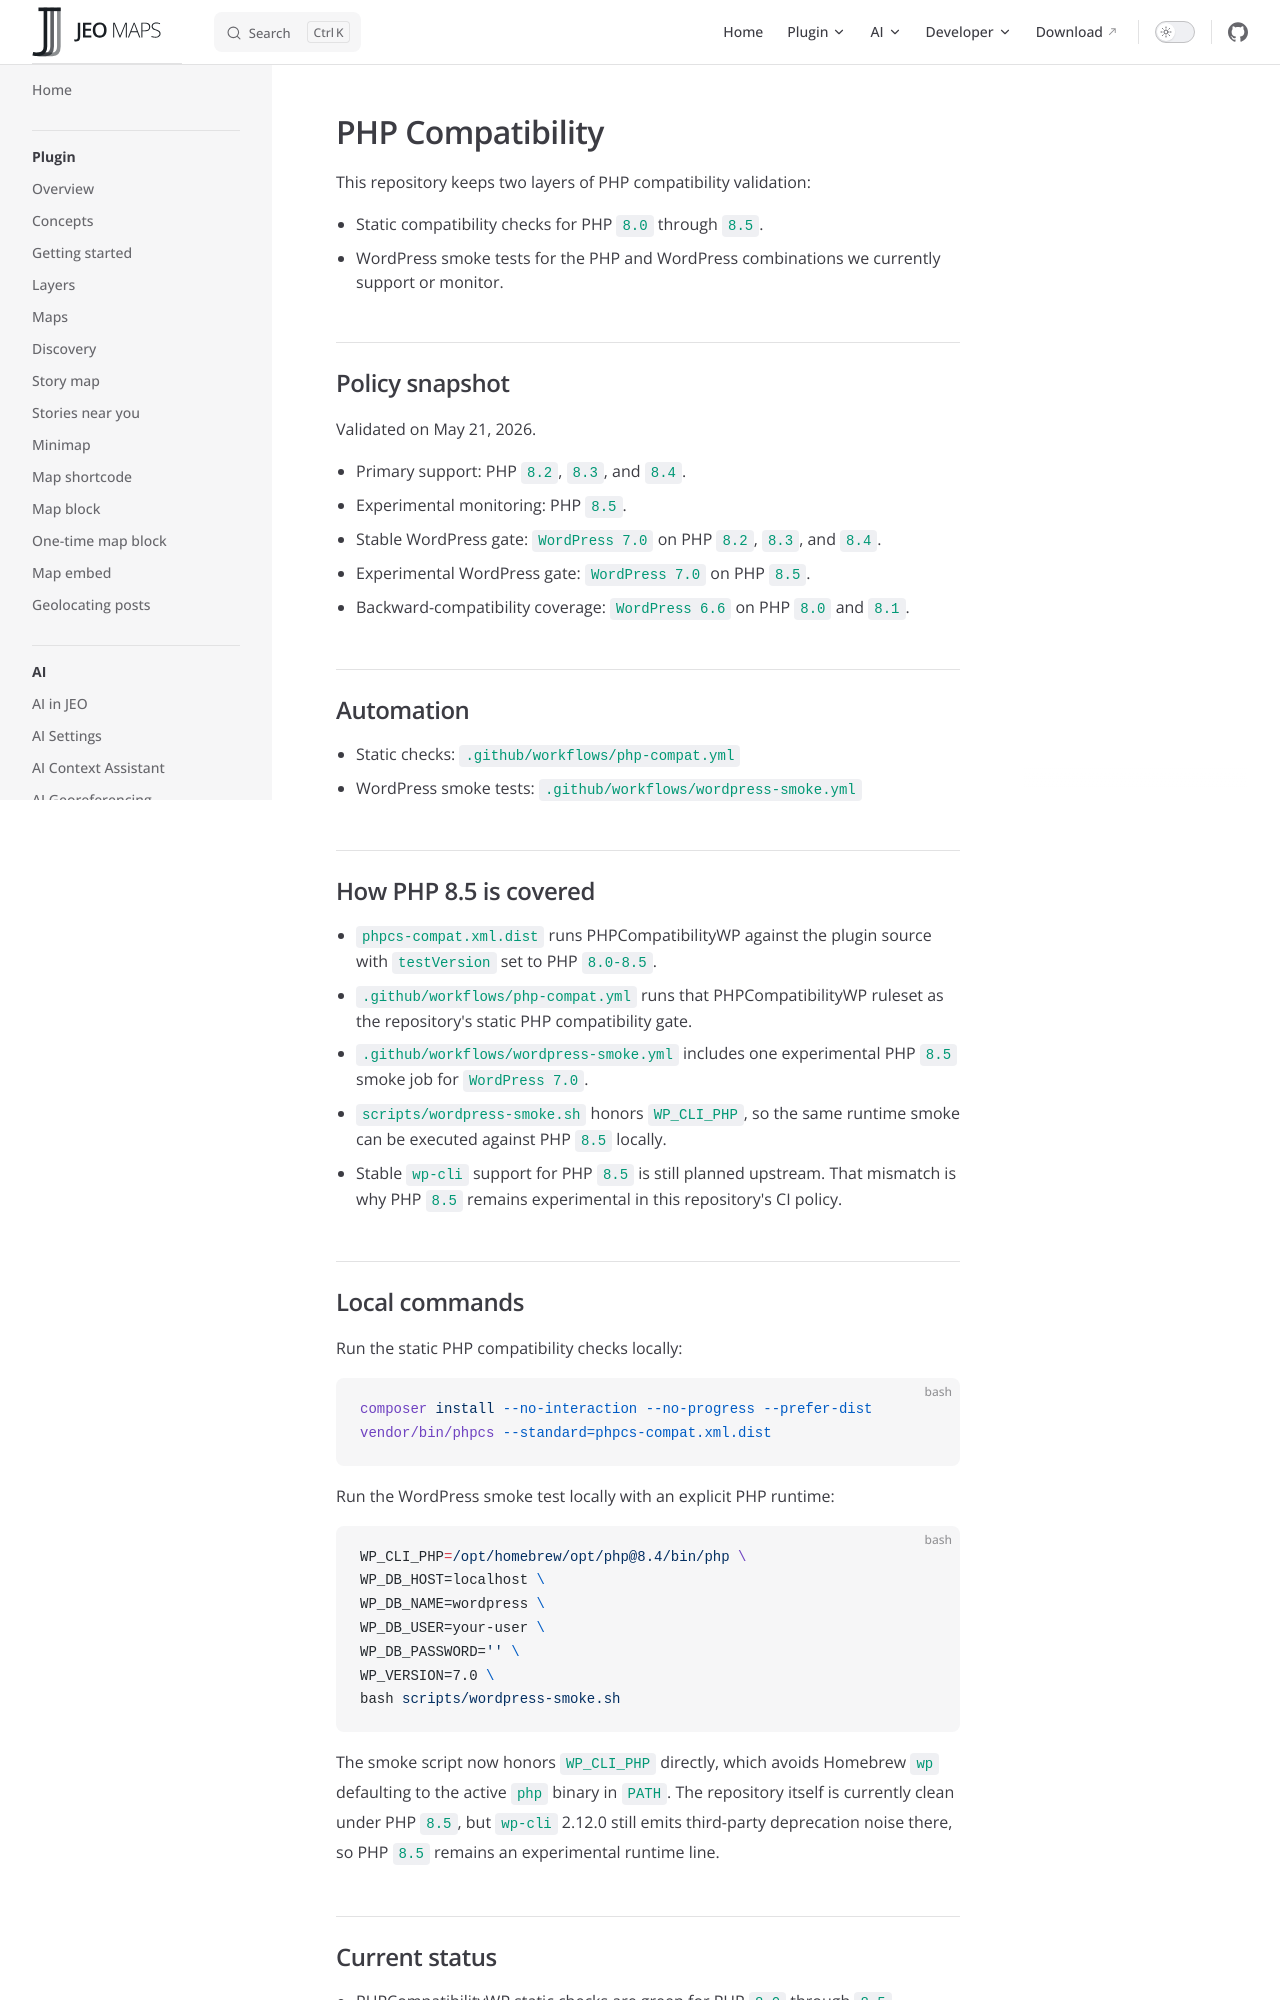

repository: InfoAmazonia/jeo-plugin · page: docs/dev/php-compatibility.html · generator: mkdocs

# PHP Compatibility

This repository keeps two layers of PHP compatibility validation:

- Static compatibility checks for PHP `8.0` through `8.5`.
- WordPress smoke tests for the PHP and WordPress combinations we currently support or monitor.

## Policy snapshot

Validated on May 21, 2026.

- Primary support: PHP `8.2`, `8.3`, and `8.4`.
- Experimental monitoring: PHP `8.5`.
- Stable WordPress gate: `WordPress 7.0` on PHP `8.2`, `8.3`, and `8.4`.
- Experimental WordPress gate: `WordPress 7.0` on PHP `8.5`.
- Backward-compatibility coverage: `WordPress 6.6` on PHP `8.0` and `8.1`.

## Automation

- Static checks: `.github/workflows/php-compat.yml`
- WordPress smoke tests: `.github/workflows/wordpress-smoke.yml`

## How PHP 8.5 is covered

- `phpcs-compat.xml.dist` runs PHPCompatibilityWP against the plugin source with `testVersion` set to PHP `8.0-8.5`.
- `.github/workflows/php-compat.yml` runs that PHPCompatibilityWP ruleset as the repository's static PHP compatibility gate.
- `.github/workflows/wordpress-smoke.yml` includes one experimental PHP `8.5` smoke job for `WordPress 7.0`.
- `scripts/wordpress-smoke.sh` honors `WP_CLI_PHP`, so the same runtime smoke can be executed against PHP `8.5` locally.
- Stable `wp-cli` support for PHP `8.5` is still planned upstream. That mismatch is why PHP `8.5` remains experimental in this repository's CI policy.
